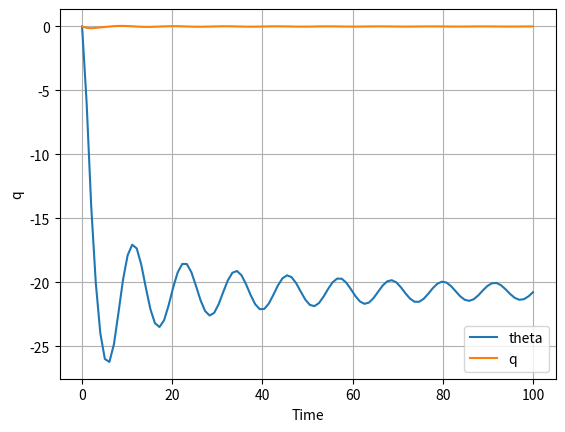

Source code (Python):
import math
import numpy as np
import matplotlib.pyplot as plt

def calc_qdot(q, theta, U_mm):
    W = 687.96
    theta_in_rad = theta
    # print(theta_in_rad)
    return (-100.85 * abs(q) * q - 0.0113 * W * math.sin(theta_in_rad) - (4/70.2) * 7.5e-2 * W * (U_mm-250)/250 * math.cos(theta_in_rad))/28.25

def rad_to_deg(value):
    value = value * 180/math.pi
    return value

q_init = 0
tetha_init = 0
U_mm_init = 500

q = q_init
theta = tetha_init
U_mm = U_mm_init

# Time step dan jumlah iterasi
dt = 1
num_steps = 100

# Simulasi dengan metode Euler
q_values = []
theta_values = []

for i in range(int(num_steps/dt)):
    # Simpan nilai q dan theta
    theta_deg = rad_to_deg(theta)
    q_values.append(q)
    theta_values.append(theta_deg)
    
    # Hitung qdot berdasarkan nilai q dan theta saat ini
    qdot = calc_qdot(q, theta, U_mm)
    
    # Update nilai q dan theta menggunakan metode Euler
    q += qdot * dt
    theta += q*dt
    
# Plot hasil simulasi
time = np.linspace(0, num_steps, num = int(num_steps/dt))
plt.plot(time, theta_values, label='theta')
plt.plot(time, q_values, label='q')
# plt.plot(time, theta_values, label='q')
plt.xlabel('Time')
plt.ylabel('q')
plt.legend()
plt.grid()
plt.show()